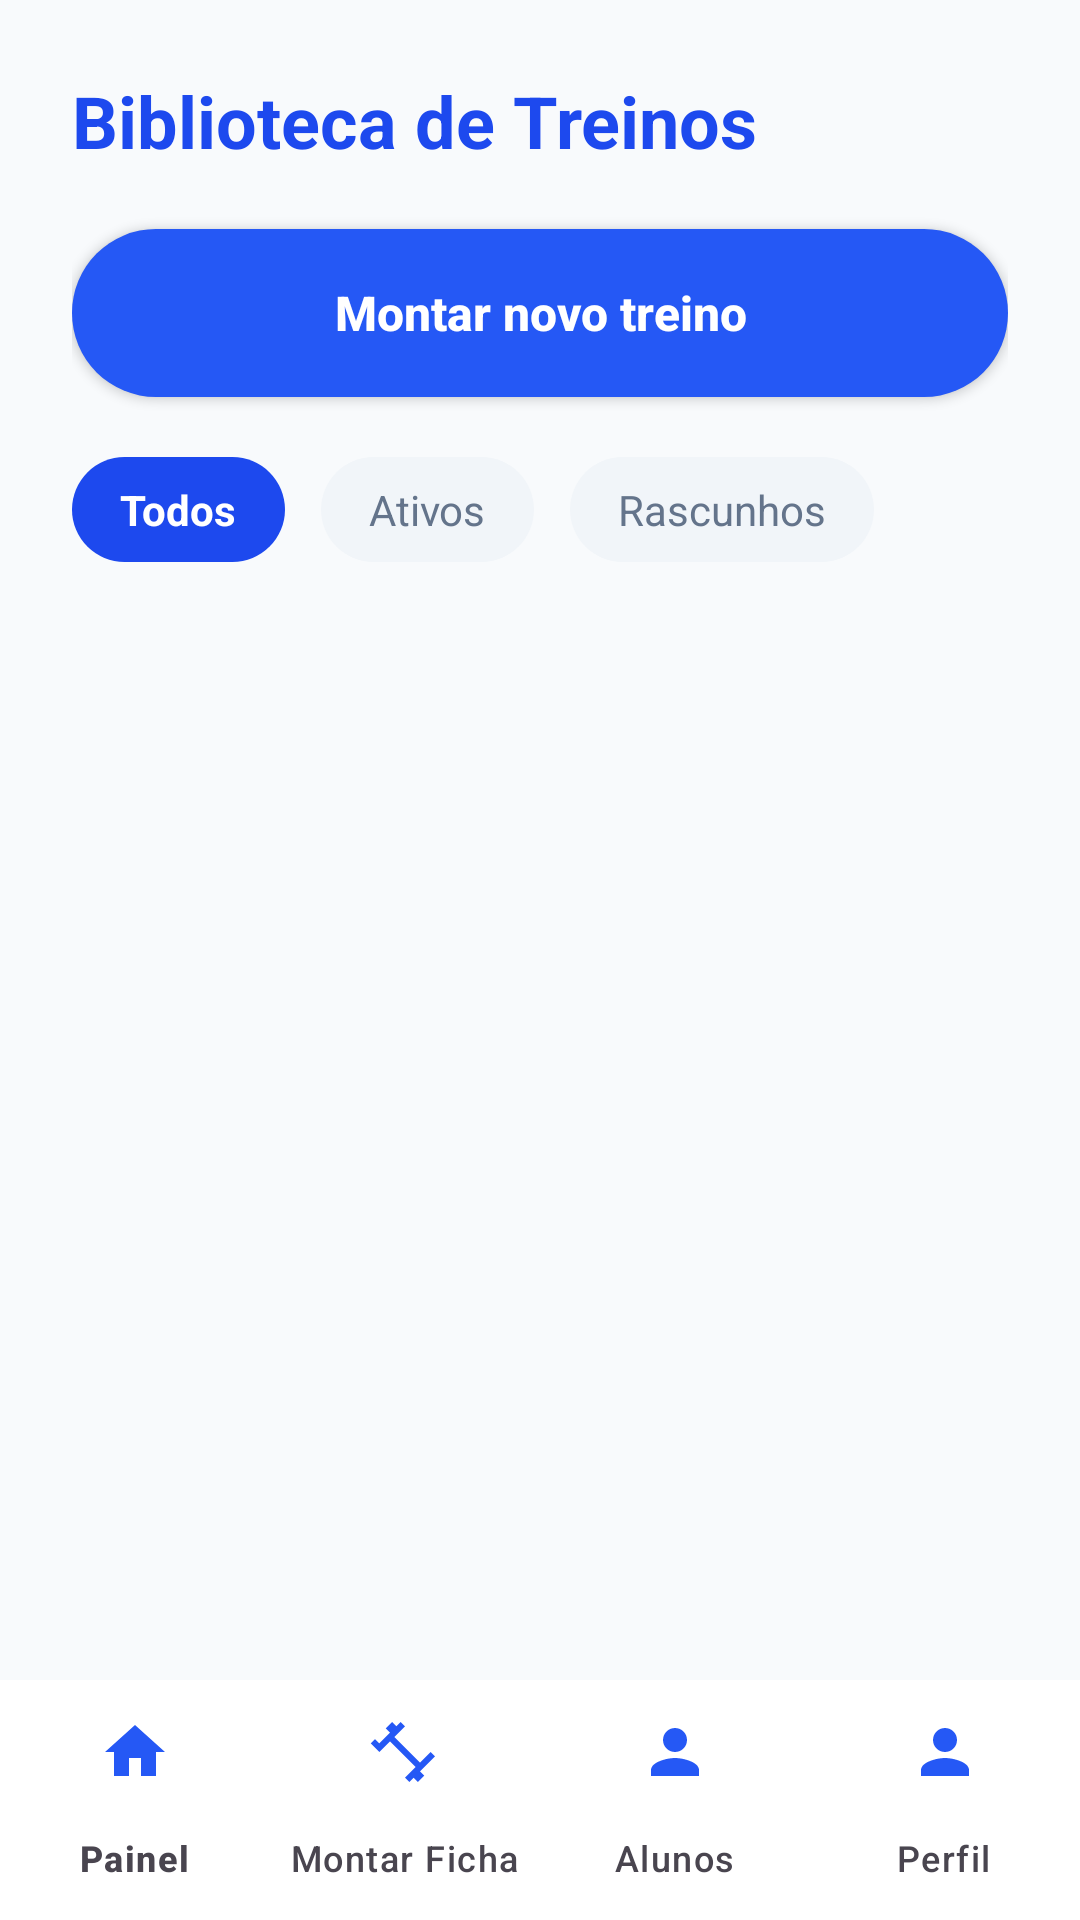

Here is an Android app screen rendered from its layout file. Give the layout XML and the strings, colors and styles it references.
<!-- AndroidManifest.xml: application theme Theme.AcademiaUniforTelas1 -->
<!-- res/layout/activity_biblioteca_treinos_instrutor.xml -->
<?xml version="1.0" encoding="utf-8"?>
<androidx.constraintlayout.widget.ConstraintLayout xmlns:android="http://schemas.android.com/apk/res/android"
    xmlns:app="http://schemas.android.com/apk/res-auto"
    xmlns:tools="http://schemas.android.com/tools"
    android:layout_width="match_parent"
    android:layout_height="match_parent"
    android:fitsSystemWindows="true"
    android:background="@color/background_white">

    <ScrollView
        android:layout_width="match_parent"
        android:layout_height="0dp"
        android:fillViewport="true"
        app:layout_constraintBottom_toTopOf="@id/bottomNavInstrutor"
        app:layout_constraintTop_toTopOf="parent">

        <LinearLayout
            android:layout_width="match_parent"
            android:layout_height="wrap_content"
            android:orientation="vertical"
            android:paddingHorizontal="24dp"
            android:paddingTop="24dp">

            <TextView
                android:layout_width="wrap_content"
                android:layout_height="wrap_content"
                android:text="Biblioteca de Treinos"
                android:textColor="@color/primary_blue"
                android:textSize="24sp"
                android:textStyle="bold" />

            <Button
                android:id="@+id/btnMontarNovoTreino"
                android:layout_width="match_parent"
                android:layout_height="56dp"
                android:layout_marginTop="20dp"
                android:background="@drawable/bg_rounded_button"
                android:text="Montar novo treino"
                android:textAllCaps="false"
                android:textColor="@color/white"
                android:textSize="16sp"
                android:textStyle="bold" />

            
            <LinearLayout
                android:layout_width="match_parent"
                android:layout_height="wrap_content"
                android:layout_marginTop="20dp"
                android:orientation="horizontal">

                <TextView
                    android:layout_width="wrap_content"
                    android:layout_height="wrap_content"
                    android:background="@drawable/bg_pill_blue_solid"
                    android:text="Todos"
                    android:textColor="@color/white"
                    android:textSize="14sp"
                    android:textStyle="bold" />

                <TextView
                    android:layout_width="wrap_content"
                    android:layout_height="wrap_content"
                    android:layout_marginStart="12dp"
                    android:background="@drawable/bg_pill_gray"
                    android:text="Ativos"
                    android:textColor="@color/text_gray"
                    android:textSize="14sp" />

                <TextView
                    android:layout_width="wrap_content"
                    android:layout_height="wrap_content"
                    android:layout_marginStart="12dp"
                    android:background="@drawable/bg_pill_gray"
                    android:text="Rascunhos"
                    android:textColor="@color/text_gray"
                    android:textSize="14sp" />
            </LinearLayout>

            
            <LinearLayout
                android:id="@+id/llContainerBiblioteca"
                android:layout_width="match_parent"
                android:layout_height="wrap_content"
                android:layout_marginTop="24dp"
                android:orientation="vertical" />

        </LinearLayout>
    </ScrollView>

    <com.google.android.material.bottomnavigation.BottomNavigationView
        android:id="@+id/bottomNavInstrutor"
        android:layout_width="match_parent"
        android:layout_height="wrap_content"
        android:background="#FFFFFF"
        app:elevation="12dp"
        app:itemIconTint="@color/nav_item_colors"
        app:itemTextColor="@color/nav_item_colors"
        app:labelVisibilityMode="labeled"
        app:layout_constraintBottom_toBottomOf="parent"
        app:menu="@menu/menu_bottom_nav_instrutor" />

</androidx.constraintlayout.widget.ConstraintLayout>
<!-- resources referenced by this layout -->
<resources>
  <color name="background_white">#F8FAFC</color>
  <color name="primary_blue">#1D49EE</color>
  <color name="text_gray">#64748B</color>
  <color name="white">#FFFFFFFF</color>
  <!-- drawable bg_pill_blue_solid (drawable) -->
  <?xml version="1.0" encoding="utf-8"?>
  <shape xmlns:android="http://schemas.android.com/apk/res/android"
      android:shape="rectangle">
      <solid android:color="@color/primary_blue" />
      <corners android:radius="28dp" />
      <padding android:left="16dp" android:right="16dp" android:top="8dp" android:bottom="8dp"/>
  </shape>
  <!-- drawable bg_pill_gray (drawable) -->
  <?xml version="1.0" encoding="utf-8"?>
  <shape xmlns:android="http://schemas.android.com/apk/res/android"
      android:shape="rectangle">
      <solid android:color="#F1F5F9" />
      <corners android:radius="28dp" />
      <padding android:left="16dp" android:right="16dp" android:top="8dp" android:bottom="8dp"/>
  </shape>
  <!-- drawable bg_rounded_button (drawable) -->
  <?xml version="1.0" encoding="utf-8"?>
  <shape xmlns:android="http://schemas.android.com/apk/res/android">
      <solid android:color="#2558F5" />
      <corners android:radius="28dp" />
  </shape>
  <style name="Theme.AcademiaUniforTelas1" parent="Base.Theme.AcademiaUniforTelas1" />
  <style name="Base.Theme.AcademiaUniforTelas1" parent="Theme.Material3.DayNight.NoActionBar">
          <item name="colorPrimary">@color/primary_blue</item>
          <item name="colorAccent">@color/primary_blue</item>
          <item name="materialButtonStyle">@style/Widget.Material3.Button</item>
      </style>
</resources>
